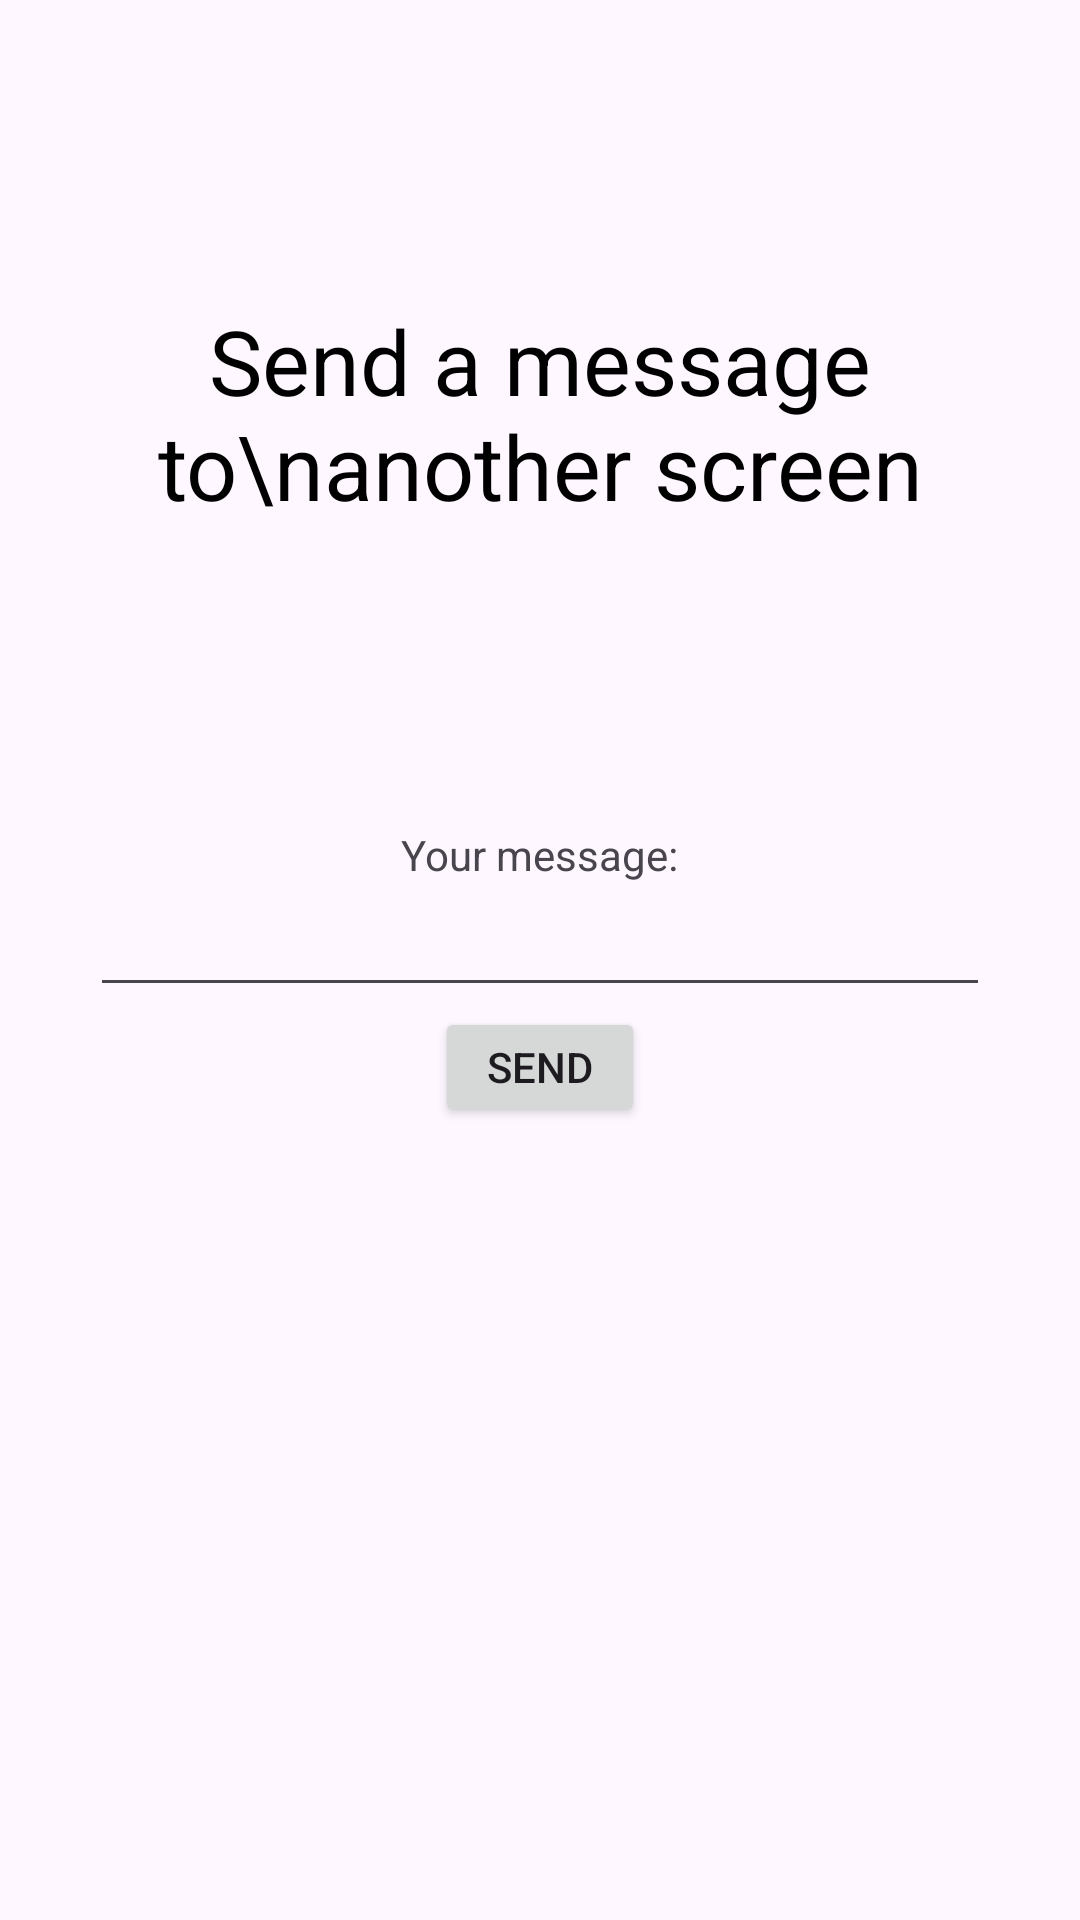

Write the Android layout XML for this screen, with the resource values it uses.
<!-- AndroidManifest.xml: application theme Theme.FacilitaTech -->
<!-- res/layout/activity_send_message.xml -->
<?xml version="1.0" encoding="utf-8"?>
<LinearLayout xmlns:android="http://schemas.android.com/apk/res/android"
    android:layout_width="match_parent"
    android:layout_height="match_parent"
    android:orientation="vertical"
    android:paddingTop="300px"
    >

    <TextView
        android:layout_width="wrap_content"
        android:layout_height="wrap_content"
        android:layout_gravity="center_horizontal"
        android:text="Send a message to\nanother screen"
        android:gravity="center_horizontal"
        android:textFontWeight="800"
        android:textSize="30dp"
        android:textColor="@color/black"
        />

    <Space
        android:layout_width="match_parent"
        android:layout_height="100dp"
        />

    <TextView
        android:layout_width="wrap_content"
        android:layout_height="wrap_content"
        android:layout_gravity="center_horizontal"
        android:text="Your message:" />

    <EditText
        android:id="@+id/sendMessageEditText"
        android:layout_width="300dp"
        android:layout_height="wrap_content"
        android:layout_gravity="center_horizontal"
        android:ems="10"
        android:inputType="text"
        />

    <android.widget.Button
        android:id="@+id/sendMessageButton"
        android:layout_width="70dp"
        android:layout_height="40dp"
        android:layout_gravity="center_horizontal"
        android:text="Send"
        />



</LinearLayout>
<!-- resources referenced by this layout -->
<resources>
  <style name="Theme.FacilitaTech" parent="Base.Theme.FacilitaTech" />
  <style name="Base.Theme.FacilitaTech" parent="Theme.Material3.DayNight.NoActionBar">
          
          
      </style>
  <!-- not gathered from this repository: default colours our renderer supplied (Android Studio template values) -->
  <color name="black">#FF000000</color>
</resources>
